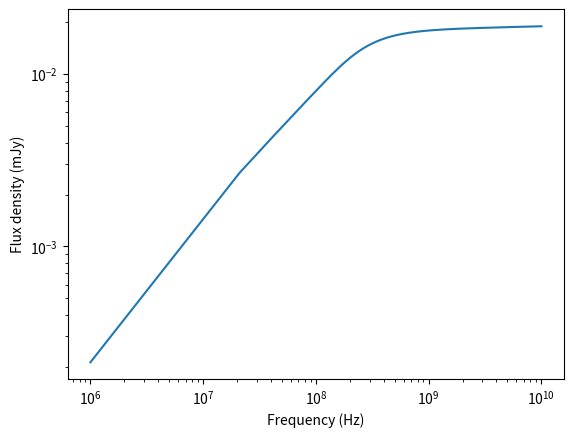

Recreate this plot in Python.
import numpy as np
import math as math
import matplotlib.pyplot as plt

c = 29979245800  # cm/s
h = 6.62507015e-27  # cm^2 g s^-1
k_B = 1.380649e-16  # cm^2 g s^-2 K^-1
pc = 3.08567758e18  # cm
au = 1.49597871e13  # cm
R_sun = 6.955e10  # cm

# example values from Kavanagh et al. (2020)
exT = 10**6  # K
exnu = 10**6  # Hz = 100 MHz
exn_0 = 10**8  # cm^-3


def abs_coeff_r(T, nu, n_0, r):
    """calculates the absorption coefficient alpha_nu that is dependent on r through the relation n = n_0*r^-2.
    For fully ionized hydrogen, n_e = n_i & Z=1
    T = temperature
    nu = frequency
    n_0 = initial number density profile
    r = distance to absorption => variable
    """
    C = 3.692 * (10**8)  # the  number in front of the expression
    BB = 1 - np.exp(
        -(h * nu) / (k_B * T)
    )  # term that looks like a term in the black body spectrum
    g = 10.6 + 1.9 * np.log10(T) + 1.26 * np.log10(nu)  # Gaunt factor
    return (C * BB * g * (n_0**2)) / (np.sqrt(T) * (nu**3) * 4 * (r**4 / R_sun**4))


# number of points of a full axis of the system
L_grid = 500

# range of the system
lmax = 100 * R_sun

# the array for the y-axis is only for the top half
x_axis = np.linspace(-lmax, lmax, L_grid)
y_axis = np.linspace(0, lmax, int(L_grid / 2))


x, y = np.meshgrid(x_axis, y_axis, indexing="ij")
r = (x**2 + y**2) ** 0.5  # 2d grid with r vector
mask = (r < R_sun) | ((x > 0) & (abs(y) < R_sun))


# the intensity given a maximum optical depth
def I_tau(tau_max, nu):
    B = ((2 * h * nu**3) / (c**2)) * (np.exp((h * nu) / (k_B * exT)) - 1) ** (-1)
    return B * (1 - np.exp(-tau_max))


def toMilliJansky(F):
    return F * int(1e26)


# array of frequencies
frequency = np.linspace(10**6, (10**10), L_grid)

# spatial elements
dx = x_axis[1] - x_axis[0]
dy = y_axis[1] - y_axis[0]
dA = 2 * np.pi * y_axis * dy

# calculate the flux density
Flux_nu = []
for nu in frequency:

    # absorption coefficient
    alpha_nu = abs_coeff_r(exT, nu, exn_0, r)
    alpha_nu[mask] = 0

    # optical depth
    tau_max = np.sum(alpha_nu, axis=0) * dx

    # intensity
    I_nu = I_tau(tau_max, nu)

    # flux (erg s^-1 cm^-2 Hz^-1 = 10^-23 Jansky)
    # note that the distance of the observer to the system is taken to be 1 pc
    F = np.sum(I_nu * dA) / (pc**2)
    F = toMilliJansky(F)
    Flux_nu.append(F)

plt.plot(frequency, Flux_nu)
plt.xlabel("Frequency (Hz)")
plt.ylabel("Flux density (mJy)")
plt.xscale("log")
plt.yscale("log")
plt.savefig("Flux-frequency.png")
